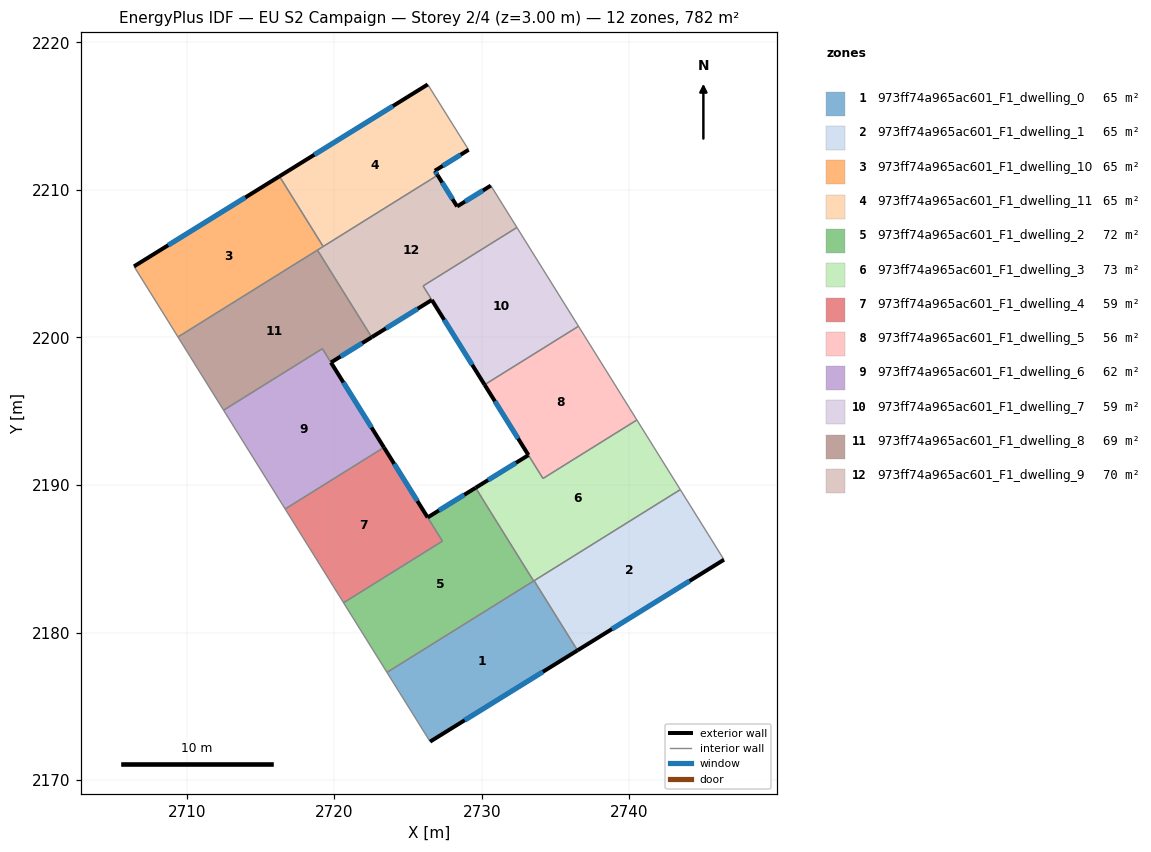
=== STOREY PLAN SPEC (per zone: floor XY polygon, exterior-wall plan segments, windows/doors) ===
zone 1: 973ff74a965ac601_F1_dwelling_0  (65.1 m²)
  floor: (2733.54, 2183.51) (2736.48, 2178.79) (2726.49, 2172.61) (2723.57, 2177.30)
  exterior wall: (2726.49, 2172.61) – (2736.48, 2178.79)  [11.7 m]
    window: (2728.84, 2174.06) – (2734.13, 2177.34)  [9.9 m²]
  interior walls: 4
zone 2: 973ff74a965ac601_F1_dwelling_1  (65.2 m²)
  floor: (2743.45, 2189.69) (2746.41, 2184.94) (2736.48, 2178.79) (2733.54, 2183.51)
  exterior wall: (2736.48, 2178.79) – (2746.41, 2184.94)  [11.7 m]
    window: (2738.81, 2180.23) – (2744.08, 2183.49)  [9.9 m²]
  interior walls: 3
zone 3: 973ff74a965ac601_F1_dwelling_10  (65.2 m²)
  floor: (2716.28, 2210.92) (2719.24, 2206.16) (2709.40, 2200.03) (2708.52, 2201.46) (2706.42, 2204.82)
  exterior wall: (2716.28, 2210.92) – (2706.42, 2204.82)  [11.6 m]
    window: (2713.97, 2209.49) – (2708.74, 2206.25)  [9.8 m²]
  interior walls: 5
zone 4: 973ff74a965ac601_F1_dwelling_11  (65.2 m²)
  floor: (2726.33, 2217.15) (2729.10, 2212.72) (2726.81, 2211.30) (2727.00, 2211.00) (2719.24, 2206.16) (2716.28, 2210.92)
  exterior wall: (2726.33, 2217.15) – (2716.28, 2210.92)  [11.8 m]
    window: (2723.97, 2215.68) – (2718.64, 2212.38)  [10.0 m²]
  exterior wall: (2726.81, 2211.30) – (2729.10, 2212.72)  [2.7 m]
    window: (2727.35, 2211.63) – (2728.56, 2212.38)  [2.3 m²]
  exterior wall: (2727.00, 2211.00) – (2726.81, 2211.30)  [0.4 m]
    window: (2726.96, 2211.07) – (2726.86, 2211.23)  [0.3 m²]
  interior walls: 3
zone 5: 973ff74a965ac601_F1_dwelling_2  (72.4 m²)
  floor: (2729.57, 2189.81) (2733.51, 2183.49) (2723.57, 2177.30) (2720.62, 2182.02) (2727.33, 2186.20) (2726.32, 2187.80)
  exterior wall: (2729.57, 2189.81) – (2726.32, 2187.80)  [3.8 m]
    window: (2728.81, 2189.34) – (2727.09, 2188.27)  [3.2 m²]
  interior walls: 6
zone 6: 973ff74a965ac601_F1_dwelling_3  (73.0 m²)
  floor: (2740.51, 2194.41) (2743.45, 2189.69) (2733.51, 2183.49) (2730.57, 2188.21) (2729.58, 2189.81) (2733.16, 2192.02) (2734.14, 2190.44)
  exterior wall: (2733.16, 2192.02) – (2729.58, 2189.81)  [4.2 m]
    window: (2732.31, 2191.50) – (2730.42, 2190.33)  [3.6 m²]
  interior walls: 7
zone 7: 973ff74a965ac601_F1_dwelling_4  (59.1 m²)
  floor: (2723.36, 2192.55) (2727.32, 2186.19) (2720.62, 2182.02) (2716.67, 2188.37)
  exterior wall: (2726.32, 2187.80) – (2723.36, 2192.55)  [5.6 m]
    window: (2725.63, 2188.92) – (2724.06, 2191.43)  [4.7 m²]
  interior walls: 4
zone 8: 973ff74a965ac601_F1_dwelling_5  (56.1 m²)
  floor: (2736.55, 2200.76) (2740.51, 2194.41) (2734.15, 2190.44) (2730.18, 2196.79)
  exterior wall: (2730.18, 2196.79) – (2733.15, 2192.03)  [5.6 m]
    window: (2730.88, 2195.68) – (2732.46, 2193.15)  [4.7 m²]
  interior walls: 4
zone 9: 973ff74a965ac601_F1_dwelling_6  (62.2 m²)
  floor: (2719.19, 2199.24) (2723.36, 2192.55) (2716.67, 2188.37) (2712.49, 2195.07)
  exterior wall: (2723.36, 2192.55) – (2719.77, 2198.30)  [6.8 m]
    window: (2722.52, 2193.90) – (2720.61, 2196.95)  [5.7 m²]
  interior walls: 4
zone 10: 973ff74a965ac601_F1_dwelling_7  (59.1 m²)
  floor: (2732.38, 2207.45) (2736.55, 2200.76) (2730.18, 2196.79) (2726.02, 2203.49)
  exterior wall: (2726.61, 2202.54) – (2730.18, 2196.79)  [6.8 m]
    window: (2727.45, 2201.19) – (2729.34, 2198.14)  [5.7 m²]
  interior walls: 4
zone 11: 973ff74a965ac601_F1_dwelling_8  (68.7 m²)
  floor: (2718.85, 2205.92) (2722.53, 2200.02) (2719.77, 2198.30) (2719.19, 2199.24) (2712.49, 2195.07) (2710.22, 2198.72) (2709.40, 2200.03)
  exterior wall: (2719.77, 2198.30) – (2722.53, 2200.02)  [3.3 m]
    window: (2720.42, 2198.71) – (2721.89, 2199.61)  [2.7 m²]
  interior walls: 6
zone 12: 973ff74a965ac601_F1_dwelling_9  (70.5 m²)
  floor: (2730.61, 2210.29) (2732.38, 2207.45) (2726.01, 2203.49) (2726.60, 2202.54) (2722.54, 2200.02) (2718.85, 2205.92) (2727.00, 2211.00) (2728.32, 2208.88)
  exterior wall: (2728.32, 2208.88) – (2727.00, 2211.00)  [2.5 m]
    window: (2728.01, 2209.38) – (2727.31, 2210.50)  [2.1 m²]
  exterior wall: (2730.61, 2210.29) – (2728.32, 2208.88)  [2.7 m]
    window: (2730.07, 2209.96) – (2728.86, 2209.21)  [2.3 m²]
  exterior wall: (2722.54, 2200.02) – (2726.60, 2202.54)  [4.8 m]
    window: (2723.49, 2200.61) – (2725.65, 2201.95)  [4.0 m²]
  interior walls: 6

=== DERIVED (storey summary) ===
Building: EU S2 Campaign
Storey: 2 of 4  (floor level z = 3.00 m)
Storey gross floor area: 781.7 m²
Zones on this storey: 12
  - 973ff74a965ac601_F1_dwelling_0: floor 65.1 m²; exterior wall 11.7 m (35.2 m²); 1 window(s) 9.9 m²; WWR 28.1%
  - 973ff74a965ac601_F1_dwelling_1: floor 65.2 m²; exterior wall 11.7 m (35.0 m²); 1 window(s) 9.9 m²; WWR 28.1%
  - 973ff74a965ac601_F1_dwelling_10: floor 65.2 m²; exterior wall 11.6 m (34.8 m²); 1 window(s) 9.8 m²; WWR 28.1%
  - 973ff74a965ac601_F1_dwelling_11: floor 65.2 m²; exterior wall 14.9 m (44.6 m²); 3 window(s) 12.5 m²; WWR 28.1%
  - 973ff74a965ac601_F1_dwelling_2: floor 72.4 m²; exterior wall 3.8 m (11.5 m²); 1 window(s) 3.2 m²; WWR 28.1%
  - 973ff74a965ac601_F1_dwelling_3: floor 73.0 m²; exterior wall 4.2 m (12.6 m²); 1 window(s) 3.6 m²; WWR 28.1%
  - 973ff74a965ac601_F1_dwelling_4: floor 59.1 m²; exterior wall 5.6 m (16.8 m²); 1 window(s) 4.7 m²; WWR 28.1%
  - 973ff74a965ac601_F1_dwelling_5: floor 56.1 m²; exterior wall 5.6 m (16.8 m²); 1 window(s) 4.7 m²; WWR 28.1%
  - 973ff74a965ac601_F1_dwelling_6: floor 62.2 m²; exterior wall 6.8 m (20.4 m²); 1 window(s) 5.7 m²; WWR 28.1%
  - 973ff74a965ac601_F1_dwelling_7: floor 59.1 m²; exterior wall 6.8 m (20.3 m²); 1 window(s) 5.7 m²; WWR 28.1%
  - 973ff74a965ac601_F1_dwelling_8: floor 68.7 m²; exterior wall 3.3 m (9.8 m²); 1 window(s) 2.7 m²; WWR 28.1%
  - 973ff74a965ac601_F1_dwelling_9: floor 70.5 m²; exterior wall 10.0 m (29.9 m²); 3 window(s) 8.4 m²; WWR 28.1%
Zone adjacency (shared interzone walls):
  - 973ff74a965ac601_F1_dwelling_0 ↔ 973ff74a965ac601_F1_dwelling_1
  - 973ff74a965ac601_F1_dwelling_0 ↔ 973ff74a965ac601_F1_dwelling_2
  - 973ff74a965ac601_F1_dwelling_0 ↔ 973ff74a965ac601_F1_dwelling_3
  - 973ff74a965ac601_F1_dwelling_1 ↔ 973ff74a965ac601_F1_dwelling_3
  - 973ff74a965ac601_F1_dwelling_10 ↔ 973ff74a965ac601_F1_dwelling_11
  - 973ff74a965ac601_F1_dwelling_10 ↔ 973ff74a965ac601_F1_dwelling_8
  - 973ff74a965ac601_F1_dwelling_10 ↔ 973ff74a965ac601_F1_dwelling_9
  - 973ff74a965ac601_F1_dwelling_11 ↔ 973ff74a965ac601_F1_dwelling_9
  - 973ff74a965ac601_F1_dwelling_2 ↔ 973ff74a965ac601_F1_dwelling_3
  - 973ff74a965ac601_F1_dwelling_2 ↔ 973ff74a965ac601_F1_dwelling_4
  - 973ff74a965ac601_F1_dwelling_3 ↔ 973ff74a965ac601_F1_dwelling_5
  - 973ff74a965ac601_F1_dwelling_4 ↔ 973ff74a965ac601_F1_dwelling_6
  - 973ff74a965ac601_F1_dwelling_5 ↔ 973ff74a965ac601_F1_dwelling_7
  - 973ff74a965ac601_F1_dwelling_6 ↔ 973ff74a965ac601_F1_dwelling_8
  - 973ff74a965ac601_F1_dwelling_7 ↔ 973ff74a965ac601_F1_dwelling_9
  - 973ff74a965ac601_F1_dwelling_8 ↔ 973ff74a965ac601_F1_dwelling_9